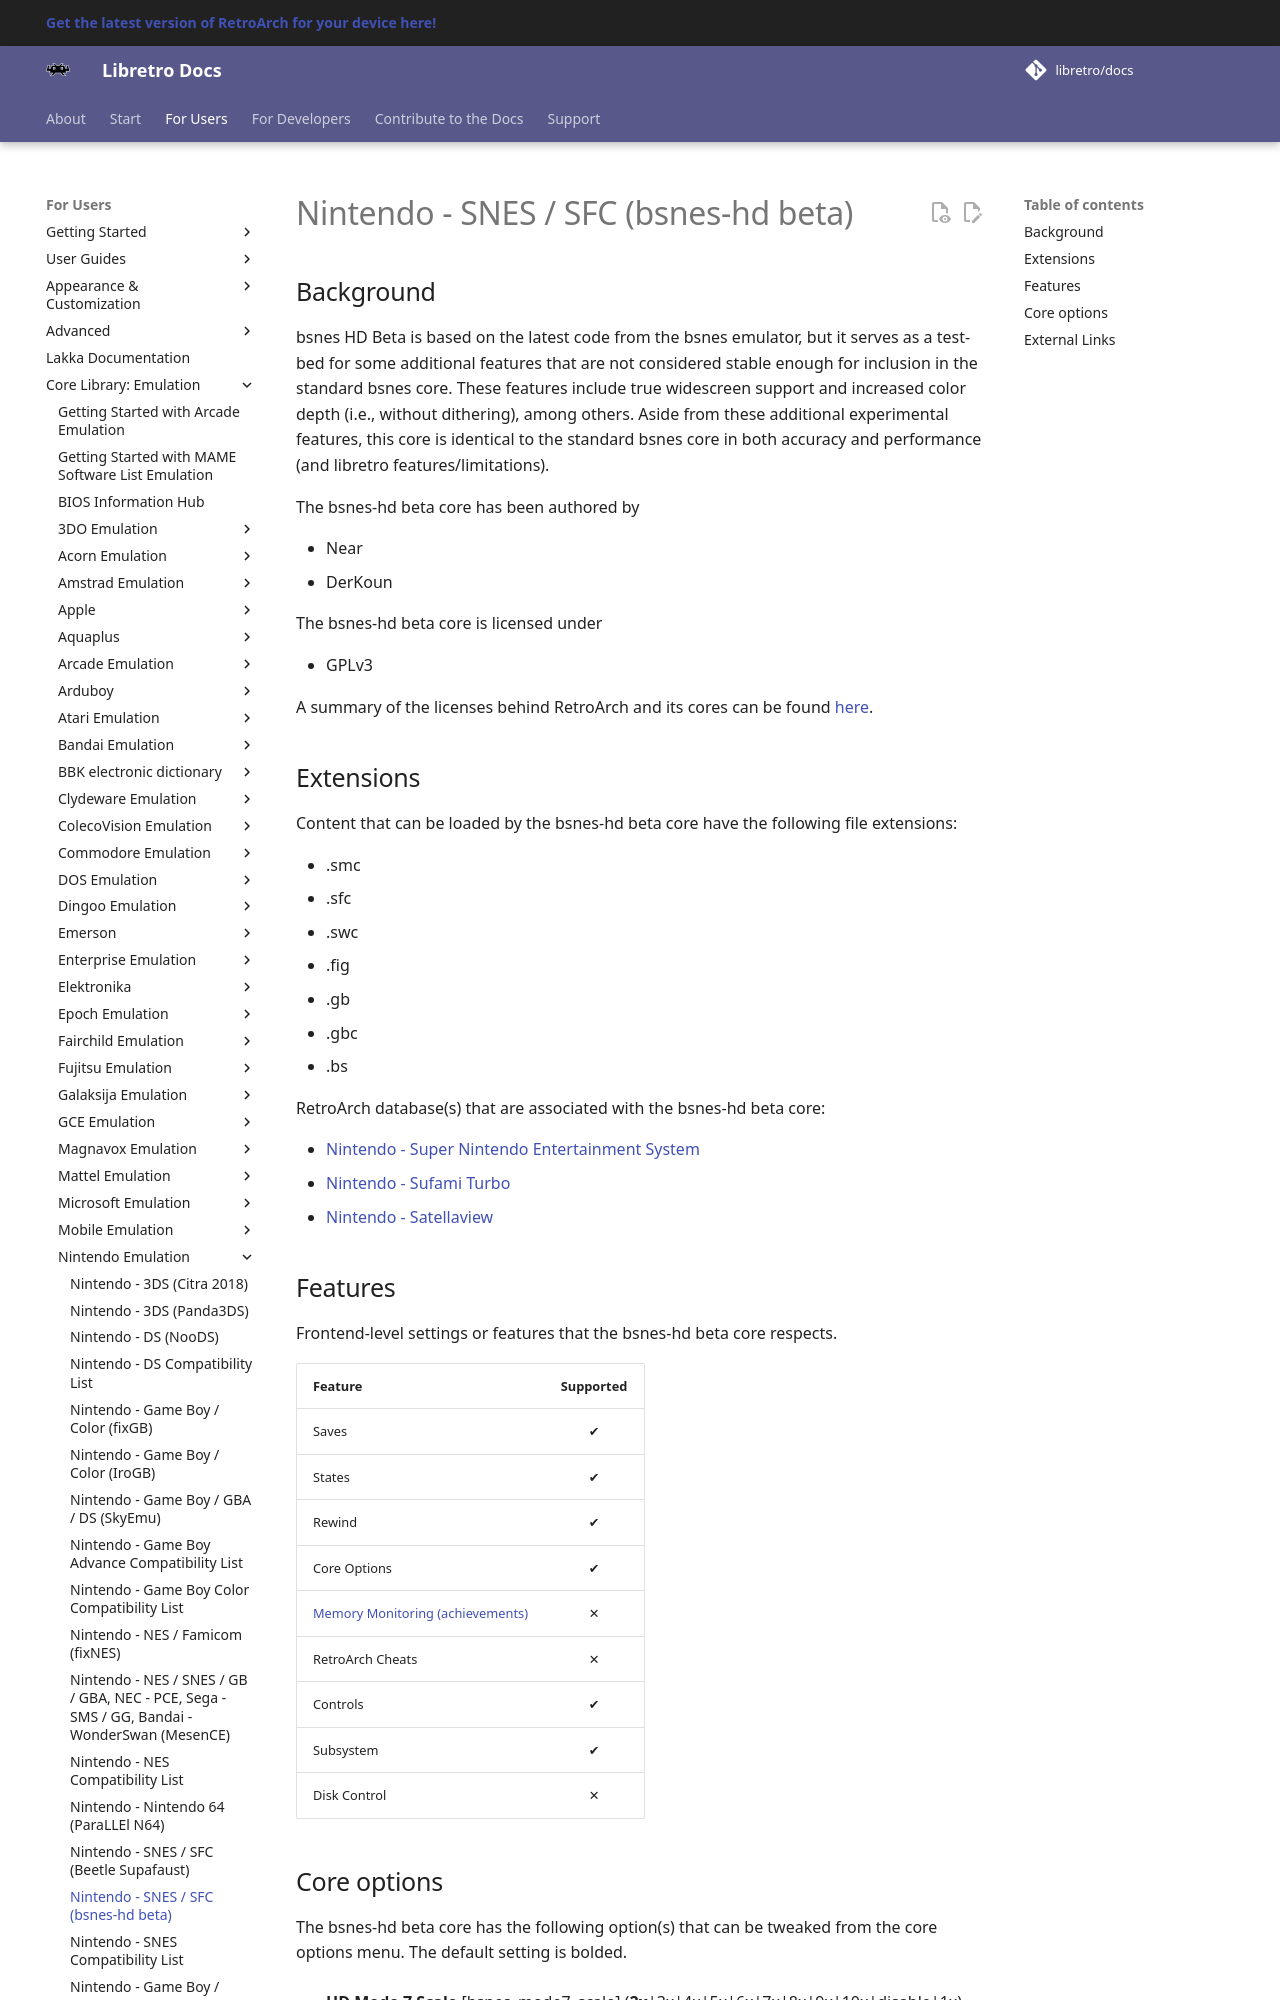

repository: libretro/docs · page: library/bsnes_hd_beta/index.html · generator: mkdocs

---
title: "bsnes-hd beta – Nintendo SNES / SFC core for RetroArch"
description: "RetroArch bsnes-hd beta core (Nintendo SNES / SFC): core options. bsnes HD Beta is based on the latest code from the bsnes emulator, but it serves as a test-bed for some additional features that are…"
---

# Nintendo - SNES / SFC (bsnes-hd beta)

## Background

bsnes HD Beta is based on the latest code from the bsnes emulator, but it serves as a test-bed for some additional features that are not considered stable enough for inclusion in the standard bsnes core. These features include true widescreen support and increased color depth (i.e., without dithering), among others. Aside from these additional experimental features, this core is identical to the standard bsnes core in both accuracy and performance (and libretro features/limitations).

The bsnes-hd beta core has been authored by

- Near
- DerKoun

The bsnes-hd beta core is licensed under

- GPLv3

A summary of the licenses behind RetroArch and its cores can be found [here](../development/licenses.md).

## Extensions

Content that can be loaded by the bsnes-hd beta core have the following file extensions:

- .smc
- .sfc
- .swc
- .fig
- .gb
- .gbc
- .bs

RetroArch database(s) that are associated with the bsnes-hd beta core:

- [Nintendo - Super Nintendo Entertainment System](https://github.com/libretro/libretro-database/blob/master/rdb/Nintendo%20-%20Super%20Nintendo%20Entertainment%20System.rdb)
- [Nintendo - Sufami Turbo](https://github.com/libretro/libretro-database/blob/master/rdb/Nintendo%20-%20Sufami%20Turbo.rdb)
- [Nintendo - Satellaview](https://github.com/libretro/libretro-database/blob/master/rdb/Nintendo%20-%20Satellaview.rdb)

## Features

Frontend-level settings or features that the bsnes-hd beta core respects.

| Feature           | Supported |
|-------------------|:---------:|
| Saves             | ✔         |
| States            | ✔         |
| Rewind            | ✔         |
| Core Options      | ✔         |
| [Memory Monitoring (achievements)](../guides/memorymonitoring.md) | ✕         |
| RetroArch Cheats  | ✕         |
| Controls          | ✔         |
| Subsystem         | ✔         |
| Disk Control      | ✕         |
